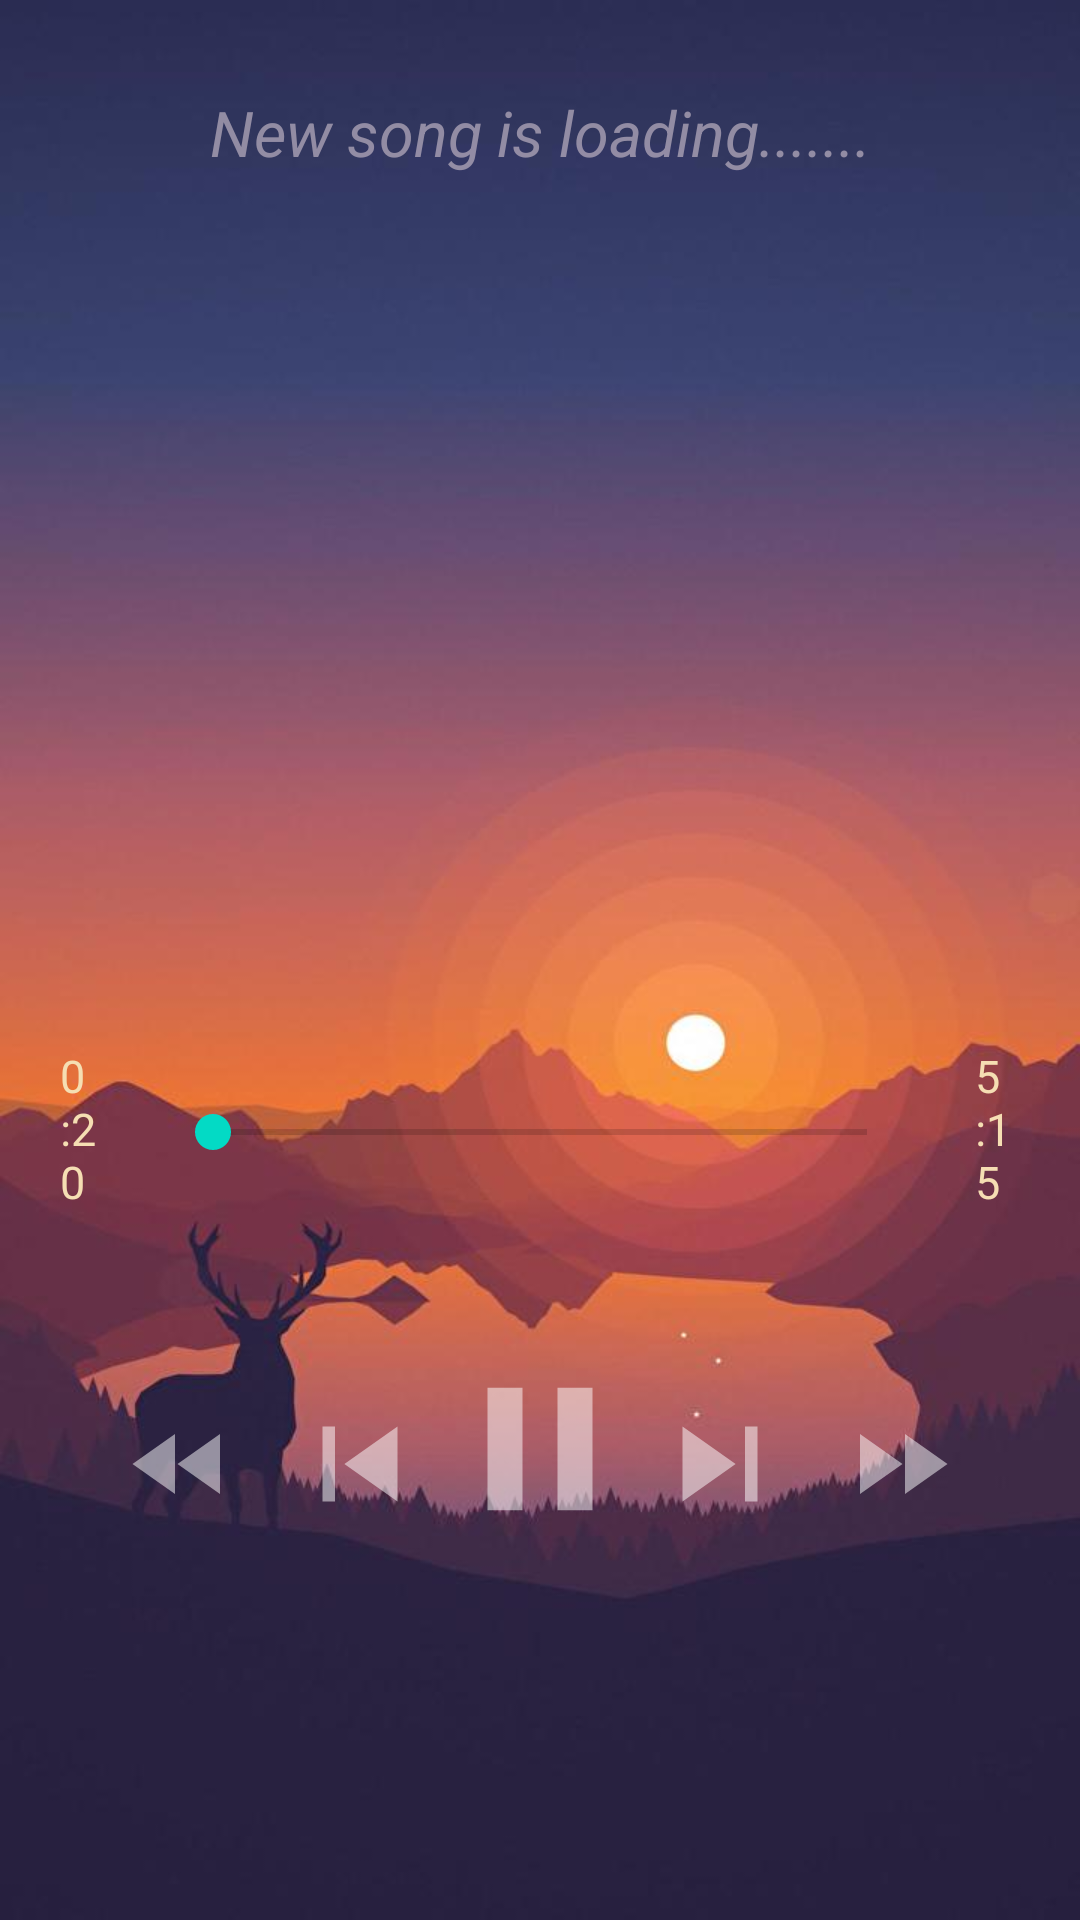

This screen was rendered from an Android layout file. Write that file and the resources it references.
<!-- AndroidManifest.xml: application theme Theme.MusicPlayerPro -->
<!-- res/layout/activity_player.xml -->
<?xml version="1.0" encoding="utf-8"?>
<LinearLayout xmlns:android="http://schemas.android.com/apk/res/android"
    xmlns:app="http://schemas.android.com/apk/res-auto"
    xmlns:tools="http://schemas.android.com/tools"
    android:layout_width="match_parent"
    android:layout_height="match_parent"
    tools:context=".PlayerActivity"
    android:orientation="vertical"
    android:background="@drawable/p6"
    android:weightSum="10"
    >

    <LinearLayout
        android:layout_width="match_parent"
        android:layout_height="0dp"
        android:layout_weight="7"
        android:layout_gravity="center"
        android:orientation="vertical">

        <TextView
            android:layout_width="match_parent"
            android:layout_height="wrap_content"
            android:id="@+id/txtSong"
            android:layout_margin="20dp"
            android:ellipsize="marquee"
            android:marqueeRepeatLimit="marquee_forever"
            android:padding="10dp"
            android:singleLine="true"
            android:text="New song is loading......."
            android:textSize="21dp"
            android:textColor="#CCABA3B5"
            android:textAlignment="center"
            android:textStyle="italic" />

        <ImageView
            android:id="@+id/imgView"
            android:layout_width="250dp"
            android:layout_height="250dp"
            android:layout_gravity="center"
            android:layout_marginBottom="8dp"
            android:src="@drawable/p2"
            app:tint="#6B000000"
            />

        <RelativeLayout
            android:layout_width="match_parent"
            android:layout_height="60dp">

            <SeekBar
                android:layout_width="250dp"
                android:layout_height="wrap_content"
                android:id="@+id/seekBar"
                android:layout_centerInParent="true"
                android:layout_alignParentBottom="true"
                android:layout_margin="20dp"
                android:layout_marginBottom="40dp"/>

            <TextView
                android:layout_width="wrap_content"
                android:layout_height="wrap_content"
                android:id="@+id/txtSongStart"
                android:layout_toLeftOf="@id/seekBar"
                android:layout_centerInParent="true"
                android:layout_alignParentLeft="false"
                android:layout_marginLeft="20dp"
                android:text="0:20"
                android:textColor="#F5DEB3"
                android:textSize="15dp"/>


            <TextView
                android:layout_width="wrap_content"
                android:layout_height="wrap_content"
                android:id="@+id/txtSongEnd"
                android:layout_toRightOf="@id/seekBar"
                android:layout_centerInParent="true"
                android:layout_alignParentRight="false"
                android:layout_marginRight="20dp"
                android:text="5:15"
                android:textColor="#F5DEB3"
                android:textSize="15dp"/>

        </RelativeLayout>

    </LinearLayout>

    <LinearLayout
        android:layout_width="match_parent"
        android:layout_height="0dp"
        android:layout_weight="3">

        <RelativeLayout
            android:layout_width="match_parent"
            android:layout_height="match_parent">

            <ImageButton
                android:layout_width="70dp"
                android:layout_height="70dp"
                android:id="@+id/btnPlay"
                android:layout_centerHorizontal="true"
                android:background="@drawable/ic_pause"
                />

            <ImageButton
                android:layout_width="50dp"
                android:layout_height="50dp"
                android:background="@drawable/ic_next"
                android:layout_marginTop="15dp"
                android:id="@+id/btnNext"
                android:layout_toRightOf="@id/btnPlay"/>

            <ImageButton
                android:layout_width="50dp"
                android:layout_height="50dp"
                android:background="@drawable/ic_previous"
                android:layout_marginTop="15dp"
                android:id="@+id/btnPrevious"
                android:layout_toLeftOf="@id/btnPlay"/>

            <ImageButton
                android:layout_width="40dp"
                android:layout_height="40dp"
                android:id="@+id/btnFastForward"
                android:layout_marginTop="20dp"
                android:layout_toRightOf="@id/btnNext"
                android:layout_marginLeft="15dp"
                android:background="@drawable/ic_forward"/>

            <ImageButton
                android:layout_width="40dp"
                android:layout_height="40dp"
                android:id="@+id/btnFastBackward"
                android:layout_marginTop="20dp"
                android:background="@drawable/ic_rewind"
                android:layout_toLeftOf="@id/btnPrevious"
                android:layout_marginRight="15dp"
                />





        </RelativeLayout>
    </LinearLayout>

</LinearLayout>
<!-- resources referenced by this layout -->
<resources>
  <!-- drawable ic_forward (drawable) -->
  <vector android:height="24dp" android:tint="#80FFFFFF"
      android:viewportHeight="24" android:viewportWidth="24"
      android:width="24dp" xmlns:android="http://schemas.android.com/apk/res/android">
      <path android:fillColor="@android:color/white" android:pathData="M4,18l8.5,-6L4,6v12zM13,6v12l8.5,-6L13,6z"/>
  </vector>
  <!-- drawable ic_next (drawable) -->
  <vector android:height="24dp" android:tint="#80FFFFFF"
      android:viewportHeight="24" android:viewportWidth="24"
      android:width="24dp" xmlns:android="http://schemas.android.com/apk/res/android">
      <path android:fillColor="@android:color/white" android:pathData="M6,18l8.5,-6L6,6v12zM16,6v12h2V6h-2z"/>
  </vector>
  <!-- drawable ic_pause (drawable) -->
  <vector android:height="24dp" android:tint="#80FFFFFF"
      android:viewportHeight="24" android:viewportWidth="24"
      android:width="24dp" xmlns:android="http://schemas.android.com/apk/res/android">
      <path android:fillColor="@android:color/white" android:pathData="M6,19h4L10,5L6,5v14zM14,5v14h4L18,5h-4z"/>
  </vector>
  <!-- drawable ic_previous (drawable) -->
  <vector android:height="24dp" android:tint="#80FFFFFF"
      android:viewportHeight="24" android:viewportWidth="24"
      android:width="24dp" xmlns:android="http://schemas.android.com/apk/res/android">
      <path android:fillColor="@android:color/white" android:pathData="M6,6h2v12L6,18zM9.5,12l8.5,6L18,6z"/>
  </vector>
  <!-- drawable ic_rewind (drawable) -->
  <vector android:height="24dp" android:tint="#80FFFFFF"
      android:viewportHeight="24" android:viewportWidth="24"
      android:width="24dp" xmlns:android="http://schemas.android.com/apk/res/android">
      <path android:fillColor="@android:color/white" android:pathData="M11,18L11,6l-8.5,6 8.5,6zM11.5,12l8.5,6L20,6l-8.5,6z"/>
  </vector>
  <!-- drawable p6: jpg bitmap (drawable-v24, 24923 bytes) -->
  <style name="Theme.MusicPlayerPro" parent="Theme.MaterialComponents.DayNight.DarkActionBar">
          
          <item name="colorPrimary">@color/purple_500</item>
          <item name="colorPrimaryVariant">@color/purple_700</item>
          <item name="colorOnPrimary">@color/white</item>
          
          <item name="colorSecondary">@color/teal_200</item>
          <item name="colorSecondaryVariant">@color/teal_700</item>
          <item name="colorOnSecondary">@color/black</item>
          
          <item name="android:statusBarColor" tools:targetApi="l">?attr/colorPrimaryVariant</item>
          
      </style>
  <color name="purple_500">#322F43</color>
  <color name="purple_700">#322F43</color>
  <color name="white">#FFFFFFFF</color>
  <color name="teal_200">#FF03DAC5</color>
  <color name="teal_700">#FF018786</color>
  <color name="black">#FF000000</color>
</resources>
